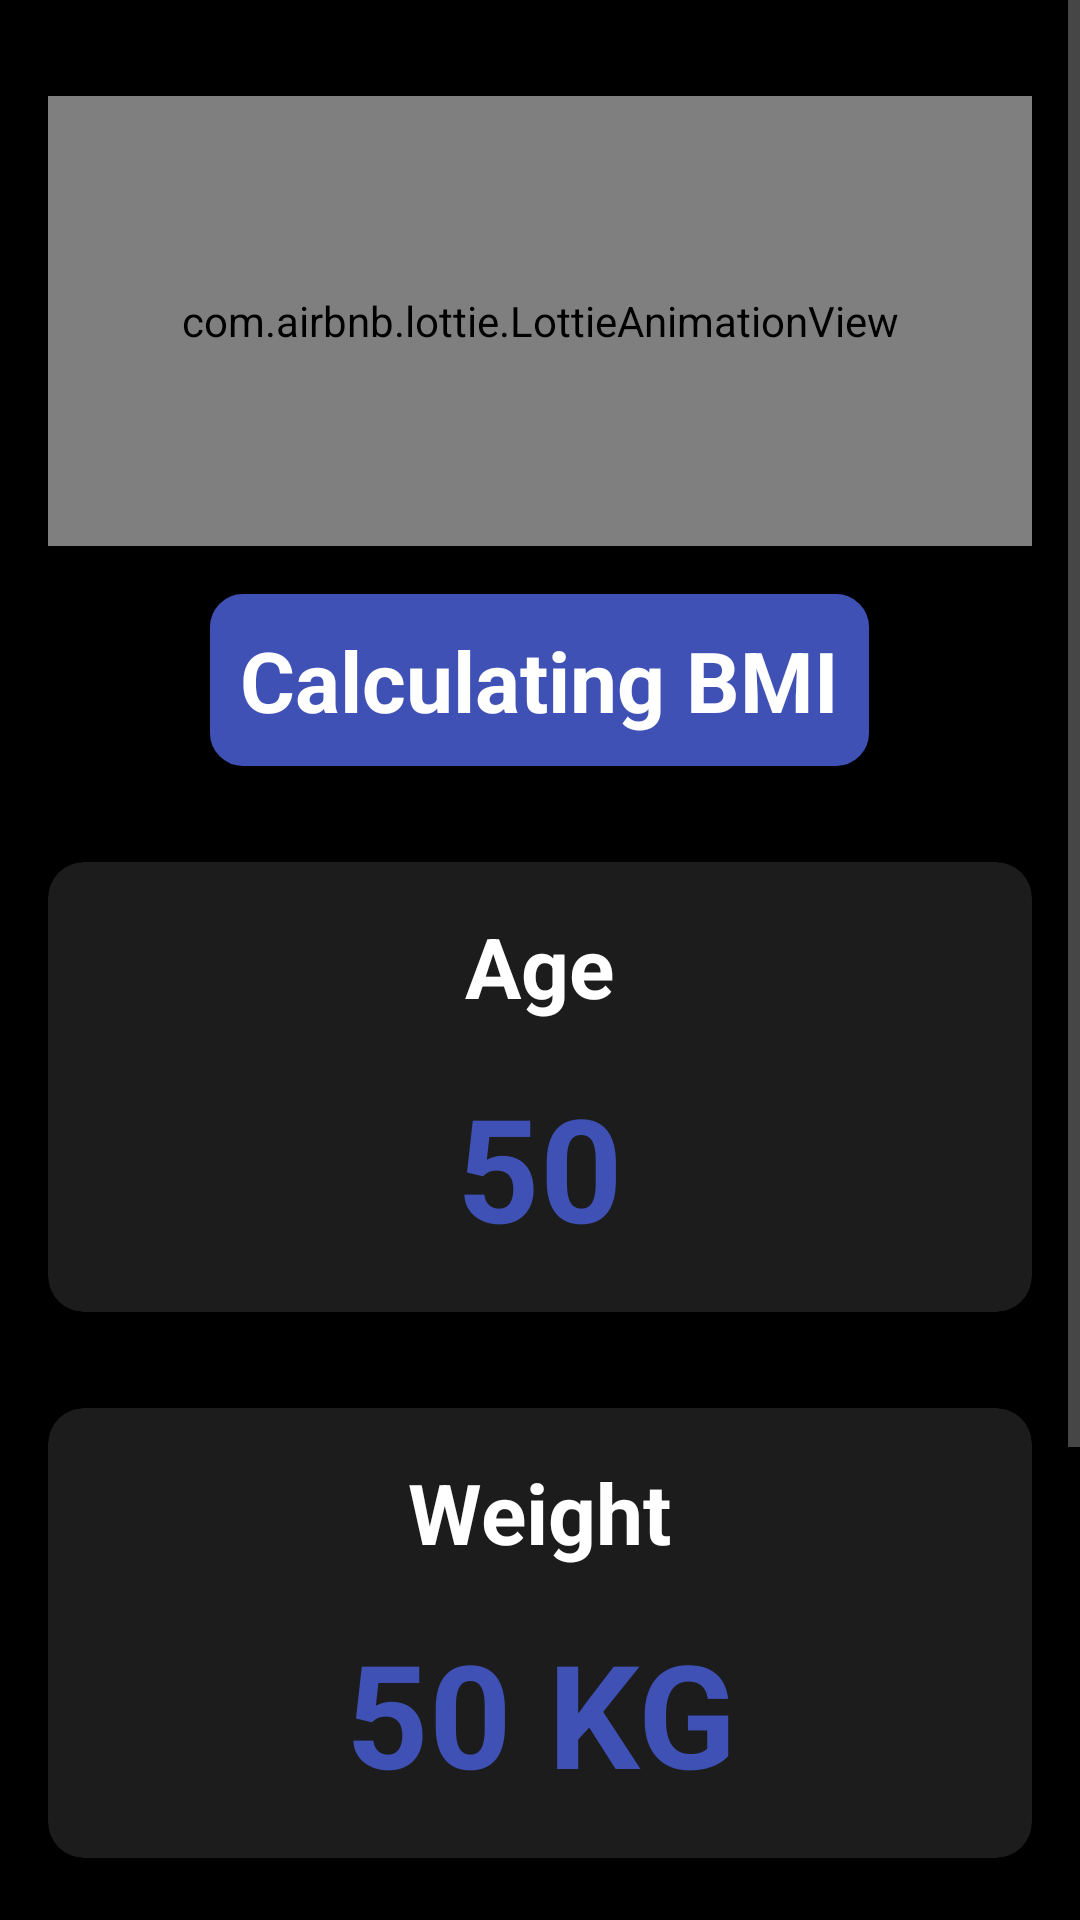

Reconstruct the res/layout file that produces this screen, plus the resources it refers to.
<!-- AndroidManifest.xml: application theme Theme.BMICalculator -->
<!-- res/layout/bmiinormation.xml -->
<?xml version="1.0" encoding="utf-8"?>
<ScrollView xmlns:android="http://schemas.android.com/apk/res/android"
    xmlns:app="http://schemas.android.com/apk/res-auto"
    xmlns:tools="http://schemas.android.com/tools"
    android:layout_width="match_parent"
    android:layout_height="match_parent"
    tools:context=".bmiinformation"
    android:background="#000000">

    <LinearLayout
        android:layout_width="match_parent"
        android:layout_height="wrap_content"
        android:orientation="vertical"
        android:padding="16dp">

        
        <com.airbnb.lottie.LottieAnimationView
            android:id="@+id/lottieAnimation"
            android:layout_width="match_parent"
            android:layout_height="150dp"
            android:layout_marginTop="16dp"
            app:lottie_autoPlay="true"
            app:lottie_loop="true"
            app:lottie_rawRes="@raw/calculating" />

        
        <TextView
            android:id="@+id/calbmi"
            android:layout_width="wrap_content"
            android:layout_height="wrap_content"
            android:text="Calculating BMI"
            android:textSize="28sp"
            android:textAlignment="center"
            android:layout_gravity="center"
            android:padding="10dp"
            android:textStyle="bold"
            android:background="@drawable/border"
            android:backgroundTint="#3F51B5"
            android:textColor="#FFFFFF"
            android:layout_marginTop="16dp"/>

        
        <androidx.cardview.widget.CardView
            android:id="@+id/agecard"
            android:layout_width="match_parent"
            android:layout_height="150dp"
            android:layout_marginTop="32dp"
            app:cardBackgroundColor="#1C1C1C"
            app:cardCornerRadius="12dp">

            <LinearLayout
                android:layout_width="match_parent"
                android:layout_height="match_parent"
                android:orientation="vertical"
                android:gravity="center">

                <TextView
                    android:layout_width="wrap_content"
                    android:layout_height="wrap_content"
                    android:text="Age"
                    android:textAlignment="center"
                    android:textStyle="bold"
                    android:textSize="28sp"
                    android:textColor="#FFFFFF"/>

                <TextView
                    android:id="@+id/age"
                    android:layout_width="wrap_content"
                    android:layout_height="wrap_content"
                    android:text="50"
                    android:textAlignment="center"
                    android:textStyle="bold"
                    android:textSize="48sp"
                    android:textColor="#3F51B5"
                    android:layout_marginTop="16dp"/>
            </LinearLayout>
        </androidx.cardview.widget.CardView>

        
        <androidx.cardview.widget.CardView
            android:id="@+id/weightcard"
            android:layout_width="match_parent"
            android:layout_height="150dp"
            android:layout_marginTop="32dp"
            app:cardBackgroundColor="#1C1C1C"
            app:cardCornerRadius="12dp">

            <LinearLayout
                android:layout_width="match_parent"
                android:layout_height="match_parent"
                android:orientation="vertical"
                android:gravity="center">

                <TextView
                    android:layout_width="wrap_content"
                    android:layout_height="wrap_content"
                    android:text="Weight"
                    android:textAlignment="center"
                    android:textStyle="bold"
                    android:textSize="28sp"
                    android:textColor="#FFFFFF"/>

                <TextView
                    android:id="@+id/weight"
                    android:layout_width="wrap_content"
                    android:layout_height="wrap_content"
                    android:text="50 KG"
                    android:textAlignment="center"
                    android:textStyle="bold"
                    android:textSize="48sp"
                    android:textColor="#3F51B5"
                    android:layout_marginTop="16dp"/>
            </LinearLayout>
        </androidx.cardview.widget.CardView>

        
        <androidx.cardview.widget.CardView
            android:id="@+id/heightcard"
            android:layout_width="match_parent"
            android:layout_height="150dp"
            android:layout_marginTop="32dp"
            android:layout_marginBottom="32dp"
            app:cardBackgroundColor="#1C1C1C"
            app:cardCornerRadius="12dp">

            <LinearLayout
                android:layout_width="match_parent"
                android:layout_height="match_parent"
                android:orientation="vertical"
                android:gravity="center">

                <TextView
                    android:layout_width="wrap_content"
                    android:layout_height="wrap_content"
                    android:text="Height"
                    android:textAlignment="center"
                    android:textStyle="bold"
                    android:textSize="28sp"
                    android:textColor="#FFFFFF"/>

                <TextView
                    android:id="@+id/height"
                    android:layout_width="wrap_content"
                    android:layout_height="wrap_content"
                    android:text="170 CM"
                    android:textAlignment="center"
                    android:textStyle="bold"
                    android:textSize="48sp"
                    android:textColor="#3F51B5"
                    android:layout_marginTop="16dp"/>
            </LinearLayout>
        </androidx.cardview.widget.CardView>

    </LinearLayout>
</ScrollView>
<!-- resources referenced by this layout -->
<resources>
  <!-- drawable border (drawable) -->
  <?xml version="1.0" encoding="utf-8"?>
  <shape android:shape="rectangle" xmlns:android="http://schemas.android.com/apk/res/android">
      <stroke android:color="@color/white" android:width="2dp"/>
      <corners android:radius="10dp"/>
  
  
  </shape>
  <style name="Theme.BMICalculator" parent="Base.Theme.BMICalculator" />
  <style name="Base.Theme.BMICalculator" parent="Theme.Material3.DayNight.NoActionBar">
          
          <item name="android:textColorPrimary">@color/white</item>
          <item name="android:textColorSecondary">#888888</item>
          <item name="android:editTextColor">@color/white</item>
      </style>
  <!-- not gathered from this repository: default colours our renderer supplied (Android Studio template values) -->
  <color name="white">#FFFFFFFF</color>
</resources>
